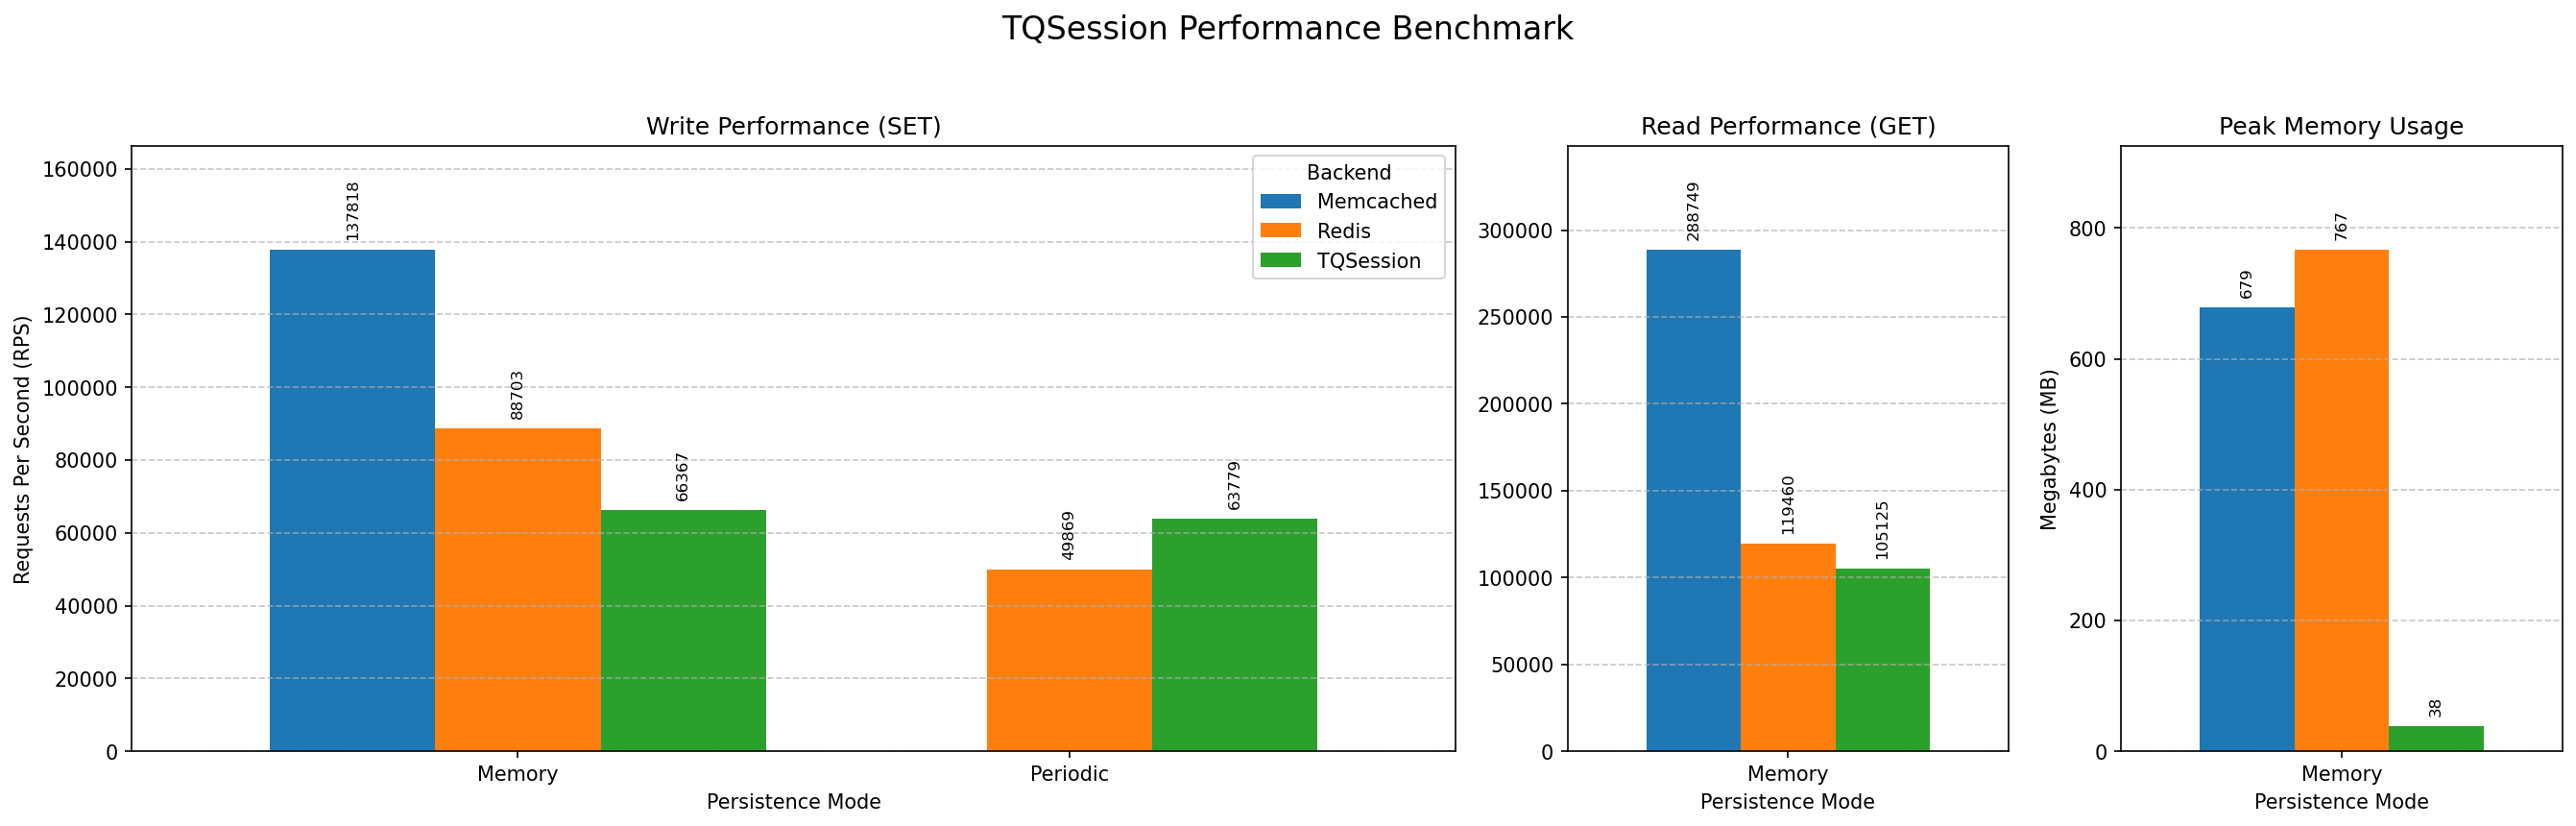

The table this chart was drawn from, first rows:
Mode, Backend, Protocol, Operation, RPS, TimePerReq(ms), MaxMemory(MB)
Memory, TQSession, memcache, SET, 66368, 0.0151, 38
Memory, TQSession, memcache, GET, 105126, 0.0095, 38
Memory, Redis, redis, SET, 88704, 0.0113, 767
Memory, Redis, redis, GET, 119461, 0.0084, 767
Memory, Memcached, memcache, SET, 137819, 0.0073, 679
Memory, Memcached, memcache, GET, 288749, 0.0035, 679
Periodic, TQSession, memcache, SET, 63779, 0.0157, 38
Periodic, TQSession, memcache, GET, 114563, 0.0087, 38
Periodic, Redis, redis, SET, 49870, 0.0201, 789
Periodic, Redis, redis, GET, 119134, 0.0084, 789
